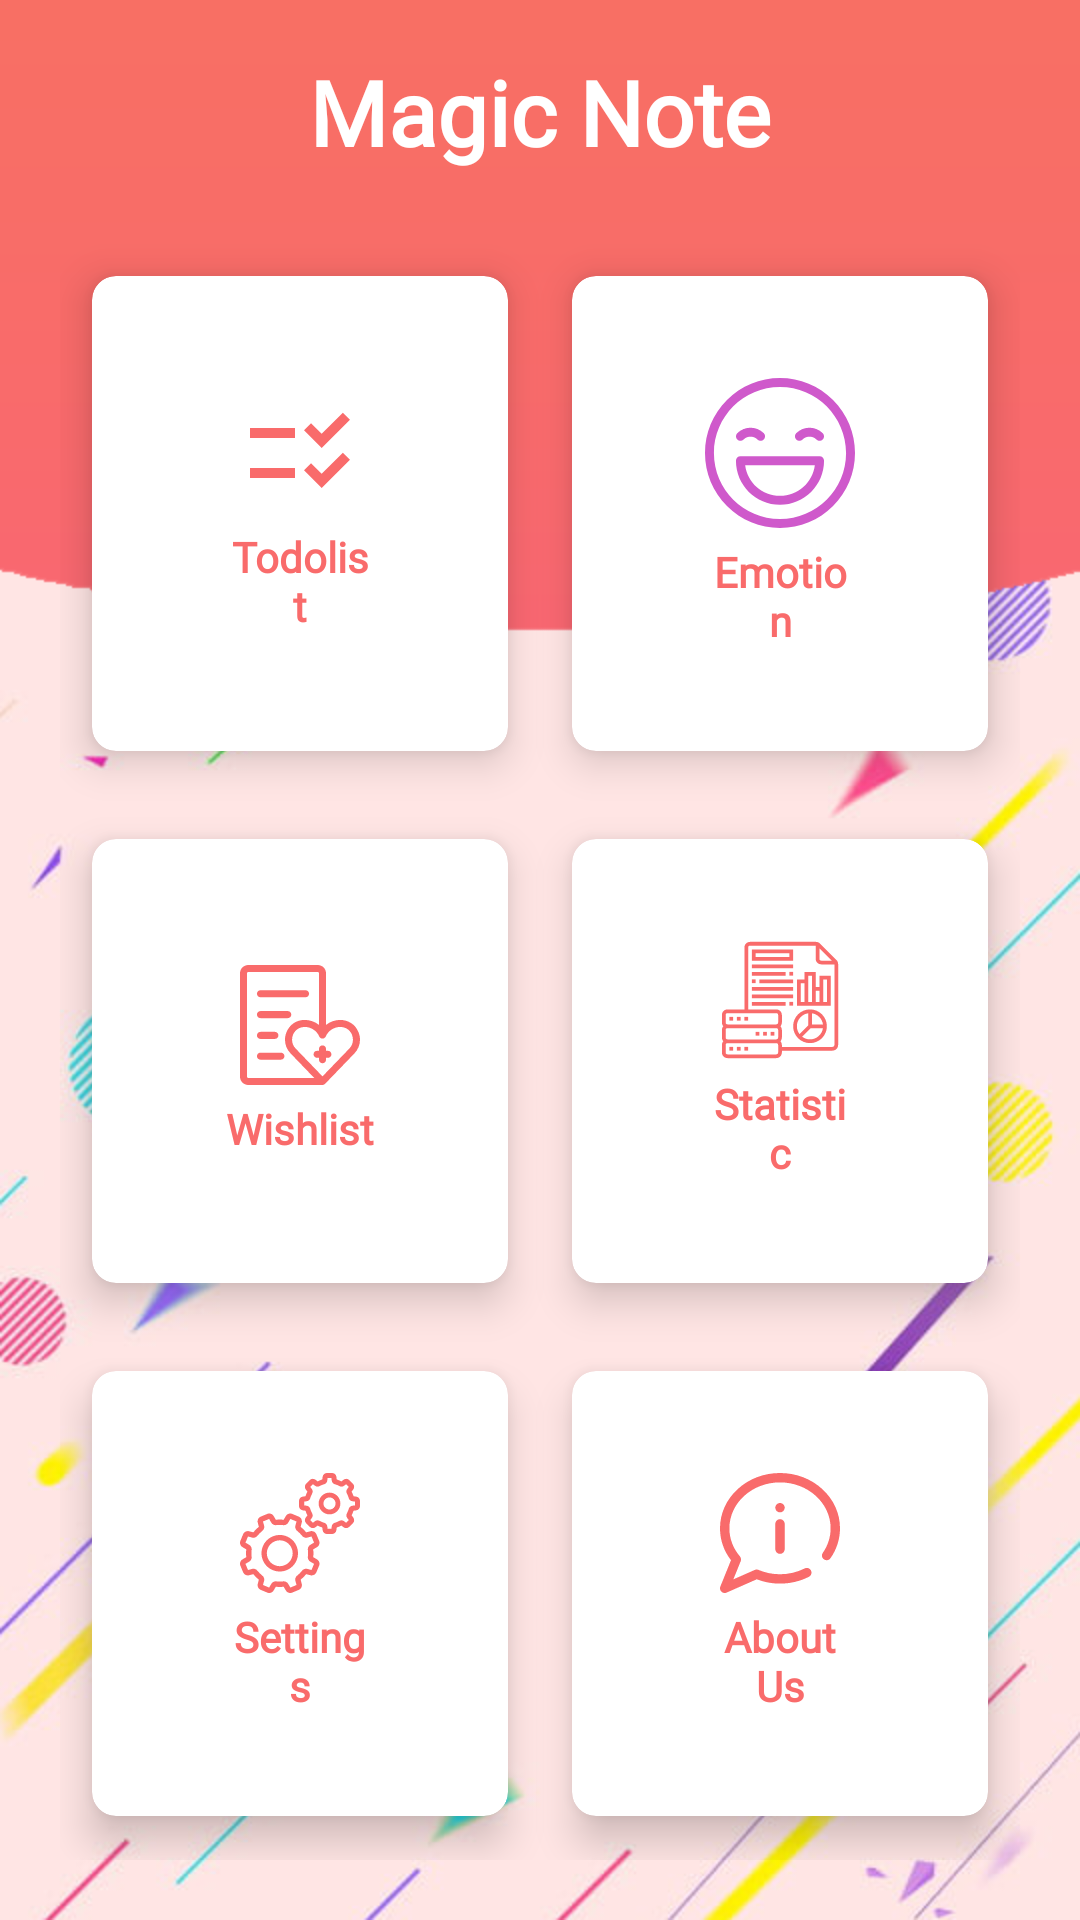

Reconstruct the res/layout file that produces this screen, plus the resources it refers to.
<!-- AndroidManifest.xml: application theme Theme.AppCompat.Light.NoActionBar -->
<!-- res/layout/activity_home_screen.xml -->
<?xml version="1.0" encoding="utf-8"?>
<RelativeLayout xmlns:android="http://schemas.android.com/apk/res/android"
    xmlns:app="http://schemas.android.com/apk/res-auto"
    xmlns:tools="http://schemas.android.com/tools"
    android:layout_width="match_parent"
    android:layout_height="match_parent"
    android:background="@drawable/bg_img23"
    tools:context=".activity_home_screen">

    <TextView
        android:id="@+id/title_view"
        android:layout_width="wrap_content"
        android:layout_height="wrap_content"
        android:layout_marginTop="17dp"
        android:layout_centerHorizontal="true"
        android:text="Magic Note"
        android:fontFamily="@font/main_font"
        android:textColor="#fff"
        android:textSize="30sp"
        android:textStyle="bold" />

    <GridLayout
        android:layout_width="match_parent"
        android:layout_height="match_parent"
        android:layout_below="@id/title_view"
        android:layout_margin="20dp"
        android:columnCount="2"
        android:rowCount="3">


        <androidx.cardview.widget.CardView
            android:id="@+id/card1"
            android:layout_width="wrap_content"
            android:layout_height="wrap_content"
            android:layout_row="0"
            android:layout_rowWeight="1"
            android:layout_column="0"
            android:layout_columnWeight="1"
            android:layout_gravity="fill"
            app:cardCornerRadius="8dp"
            app:cardElevation="8dp"
            app:cardUseCompatPadding="true">

            <LinearLayout
                android:layout_width="match_parent"
                android:layout_height="match_parent"
                android:layout_gravity="center_vertical|center_horizontal"
                android:gravity="center"
                android:orientation="vertical">

                <ImageView
                    android:layout_width="wrap_content"
                    android:layout_height="wrap_content"
                    android:src="@drawable/ic_baseline_checklist_rtl_24" />

                <TextView
                    android:layout_width="50dp"
                    android:layout_height="wrap_content"
                    android:text="Todolist"
                    android:textColor="@color/pinkhome"
                    android:layout_marginTop="5dp"
                    android:fontFamily="@font/home_font"
                    android:textAlignment="center"
                    android:textStyle="bold" />
            </LinearLayout>
        </androidx.cardview.widget.CardView>

        <androidx.cardview.widget.CardView
            android:id="@+id/card2"
            android:layout_width="wrap_content"
            android:layout_height="wrap_content"
            android:layout_row="0"
            android:layout_rowWeight="1"
            android:layout_column="1"
            android:layout_columnWeight="1"
            android:layout_gravity="fill"
            app:cardCornerRadius="8dp"
            app:cardElevation="8dp"
            app:cardUseCompatPadding="true">

            <LinearLayout
                android:layout_width="match_parent"
                android:layout_height="match_parent"
                android:layout_gravity="center_vertical|center_horizontal"
                android:gravity="center"
                android:orientation="vertical">

                <ImageView
                    android:layout_width="wrap_content"
                    android:layout_height="wrap_content"
                    android:src="@drawable/ic_happy" />

                <TextView
                    android:layout_width="50dp"
                    android:layout_height="wrap_content"
                    android:text="Emotion"
                    android:layout_marginTop="5dp"
                    android:textColor="@color/pinkhome"
                    android:fontFamily="@font/home_font"
                    android:textAlignment="center"
                    android:textStyle="bold" />
            </LinearLayout>
        </androidx.cardview.widget.CardView>

        <androidx.cardview.widget.CardView
            android:id="@+id/card3"
            android:layout_width="wrap_content"
            android:layout_height="wrap_content"
            android:layout_row="1"
            android:layout_rowWeight="1"
            android:layout_column="0"
            android:layout_columnWeight="1"
            android:layout_gravity="fill"
            app:cardCornerRadius="8dp"
            app:cardElevation="8dp"
            app:cardUseCompatPadding="true">

            <LinearLayout
                android:layout_width="match_parent"
                android:layout_height="match_parent"
                android:layout_gravity="center_vertical|center_horizontal"
                android:gravity="center"
                android:orientation="vertical">

                <ImageView
                    android:layout_width="wrap_content"
                    android:layout_height="wrap_content"
                    android:src="@drawable/ic_wishlist2"
 />

                <TextView
                    android:layout_width="50dp"
                    android:layout_height="wrap_content"
                    android:text="Wishlist"
                    android:textColor="@color/pinkhome"
                    android:layout_marginTop="5dp"
                    android:fontFamily="@font/home_font"
                    android:textAlignment="center"
                    android:textStyle="bold" />
            </LinearLayout>
        </androidx.cardview.widget.CardView>

        <androidx.cardview.widget.CardView
            android:id="@+id/card4"
            android:layout_width="wrap_content"
            android:layout_height="wrap_content"
            android:layout_row="1"
            android:layout_rowWeight="1"
            android:layout_column="1"
            android:layout_columnWeight="1"
            android:layout_gravity="fill"
            app:cardCornerRadius="8dp"
            app:cardElevation="8dp"
            app:cardUseCompatPadding="true">

            <LinearLayout
                android:layout_width="match_parent"
                android:layout_height="match_parent"
                android:layout_gravity="center_vertical|center_horizontal"
                android:gravity="center"
                android:orientation="vertical">

                <ImageView
                    android:layout_width="wrap_content"
                    android:layout_height="wrap_content"
                    android:src="@drawable/ic_statistics"
 />

                <TextView
                    android:layout_width="50dp"
                    android:layout_height="wrap_content"
                    android:text="Statistic"
                    android:textColor="@color/pinkhome"
                    android:layout_marginTop="5dp"
                    android:fontFamily="@font/home_font"
                    android:textAlignment="center"
                    android:textStyle="bold" />
            </LinearLayout>
        </androidx.cardview.widget.CardView>


        <androidx.cardview.widget.CardView
            android:id="@+id/card5"
            android:layout_width="wrap_content"
            android:layout_height="wrap_content"
            android:layout_row="2"
            android:layout_rowWeight="1"
            android:layout_column="0"
            android:layout_columnWeight="1"
            android:layout_gravity="fill"
            app:cardCornerRadius="8dp"
            app:cardElevation="8dp"
            app:cardUseCompatPadding="true">

            <LinearLayout
                android:layout_width="match_parent"
                android:layout_height="match_parent"
                android:layout_gravity="center_vertical|center_horizontal"
                android:gravity="center"
                android:orientation="vertical">

                <ImageView
                    android:layout_width="wrap_content"
                    android:layout_height="wrap_content"
                    android:src="@drawable/ic_settings" />

                <TextView
                    android:layout_width="50dp"
                    android:layout_height="wrap_content"
                    android:layout_marginTop="5dp"
                    android:fontFamily="@font/home_font"
                    android:text="Settings"
                    android:textColor="@color/pinkhome"
                    android:textAlignment="center"
                    android:textStyle="bold" />
            </LinearLayout>
        </androidx.cardview.widget.CardView>

        <androidx.cardview.widget.CardView
            android:id="@+id/card6"
            android:layout_width="wrap_content"
            android:layout_height="wrap_content"
            android:layout_row="2"
            android:layout_rowWeight="1"
            android:layout_column="1"
            android:layout_columnWeight="1"
            android:layout_gravity="fill"
            app:cardCornerRadius="8dp"
            app:cardElevation="8dp"
            app:cardUseCompatPadding="true">

            <LinearLayout
                android:layout_width="match_parent"
                android:layout_height="match_parent"
                android:layout_gravity="center_vertical|center_horizontal"
                android:gravity="center"
                android:orientation="vertical">

                <ImageView
                    android:layout_width="wrap_content"
                    android:layout_height="wrap_content"
                    android:src="@drawable/ic_info"
                    />

                <TextView
                    android:layout_width="50dp"
                    android:layout_height="wrap_content"
                    android:text="About Us"
                    android:layout_marginTop="5dp"
                    android:textColor="@color/pinkhome"
                    android:fontFamily="@font/home_font"
                    android:textAlignment="center"
                    android:textStyle="bold" />
            </LinearLayout>
        </androidx.cardview.widget.CardView>
    </GridLayout>


</RelativeLayout>
<!-- resources referenced by this layout -->
<resources>
  <color name="pinkhome">#f96b6b</color>
  <!-- drawable bg_img23: png bitmap (drawable-v24, 156208 bytes) -->
  <!-- drawable ic_baseline_checklist_rtl_24 (drawable) -->
  <vector android:height="40dp" android:tint="@color/pinkhome"
      android:viewportHeight="24" android:viewportWidth="24"
      android:width="40dp" xmlns:android="http://schemas.android.com/apk/res/android">
      <path android:fillColor="@color/pinkhome" android:pathData="M11,7H2v2h9V7zM11,15H2v2h9V15zM16.34,11l-3.54,-3.54l1.41,-1.41l2.12,2.12l4.24,-4.24L22,5.34L16.34,11zM16.34,19l-3.54,-3.54l1.41,-1.41l2.12,2.12l4.24,-4.24L22,13.34L16.34,19z"/>
  </vector>
  <!-- drawable ic_happy (drawable) -->
  <vector android:height="40dp" android:viewportHeight="512"
      android:viewportWidth="512" android:width="40dp" xmlns:android="http://schemas.android.com/apk/res/android">
      <path android:fillColor="@color/pinkhome" android:pathData="M437.019,74.981C388.668,26.629 324.38,0 256,0S123.332,26.629 74.981,74.981C26.628,123.332 0,187.62 0,256s26.628,132.668 74.981,181.019C123.332,485.371 187.62,512 256,512s132.668,-26.629 181.019,-74.981C485.372,388.668 512,324.38 512,256S485.372,123.332 437.019,74.981zM256,481.524c-124.354,0 -225.524,-101.17 -225.524,-225.524S131.646,30.476 256,30.476S481.524,131.646 481.524,256S380.354,481.524 256,481.524z"/>
      <path android:fillColor="@color/pinkhome" android:pathData="M200.622,188.396c-24.953,-24.955 -65.556,-24.953 -90.509,0c-5.951,5.95 -5.951,15.599 0,21.55c5.952,5.95 15.601,5.95 21.551,0c13.072,-13.071 34.34,-13.07 47.41,0c2.976,2.976 6.875,4.464 10.774,4.464s7.8,-1.488 10.774,-4.464C206.573,203.995 206.573,194.347 200.622,188.396z"/>
      <path android:fillColor="@color/pinkhome" android:pathData="M401.884,188.396c-24.953,-24.953 -65.556,-24.955 -90.509,0c-5.951,5.95 -5.951,15.599 0,21.55c5.952,5.95 15.601,5.95 21.551,0c13.07,-13.071 34.338,-13.072 47.41,0c2.976,2.976 6.875,4.464 10.774,4.464s7.8,-1.488 10.774,-4.464C407.835,203.995 407.835,194.347 401.884,188.396z"/>
      <path android:fillColor="@color/pinkhome" android:pathData="M391.111,267.175H120.889c-8.416,0 -15.238,6.823 -15.238,15.238c0,82.902 67.447,150.349 150.349,150.349s150.349,-67.447 150.349,-150.349C406.349,273.997 399.527,267.175 391.111,267.175zM256,402.286c-60.938,0 -111.402,-45.703 -118.909,-104.635H374.91C367.402,356.583 316.938,402.286 256,402.286z"/>
  </vector>
  <!-- drawable ic_info (drawable) -->
  <vector xmlns:android="http://schemas.android.com/apk/res/android"
      android:width="40dp"
      android:height="40dp"
      android:viewportWidth="512"
      android:viewportHeight="512">
    <path
        android:fillColor="@color/pinkhome"
        android:pathData="M20.005,512c-5.097,0 -10.116,-1.948 -13.925,-5.641c-5.845,-5.666 -7.672,-14.309 -4.621,-21.855l45.411,-112.333C16.162,332.253 0,285.425 0,236c0,-63.375 26.855,-122.857 75.62,-167.489C123.891,24.331 187.952,0 256,0s132.109,24.331 180.38,68.511C485.145,113.143 512,172.625 512,236c0,45.448 -14.04,89.577 -40.602,127.615c-6.325,9.057 -18.792,11.271 -27.849,4.947s-11.271,-18.792 -4.947,-27.849C460.452,309.425 472,273.215 472,236c0,-108.075 -96.897,-196 -216,-196S40,127.925 40,236c0,43.783 15.577,85.2 45.046,119.773c4.834,5.671 6.115,13.561 3.321,20.47l-31.366,77.589l91.345,-40.266c5.063,-2.231 10.826,-2.267 15.916,-0.095C193.082,425.766 223.946,432 256,432c36.892,0 73.299,-8.587 105.286,-24.832c9.85,-5 21.887,-1.072 26.889,8.775c5.001,9.849 1.073,21.887 -8.775,26.889C341.828,461.914 299.157,472 256,472c-34.48,0 -67.835,-6.191 -99.276,-18.413L28.068,510.301C25.474,511.444 22.728,512 20.005,512zM276,325V217c0,-11.046 -8.954,-20 -20,-20s-20,8.954 -20,20v108c0,11.046 8.954,20 20,20S276,336.046 276,325zM256,128c-11.046,0 -20,8.954 -20,20l0,0c0,11.046 8.954,20 20,20s20,-8.954 20,-20l0,0C276,136.954 267.046,128 256,128z"/>
  </vector>
  <!-- drawable ic_settings: vector/xml drawable (drawable, 8347 chars, omitted) -->
  <!-- drawable ic_wishlist2: vector/xml drawable (drawable, 2504 chars, omitted) -->
</resources>
